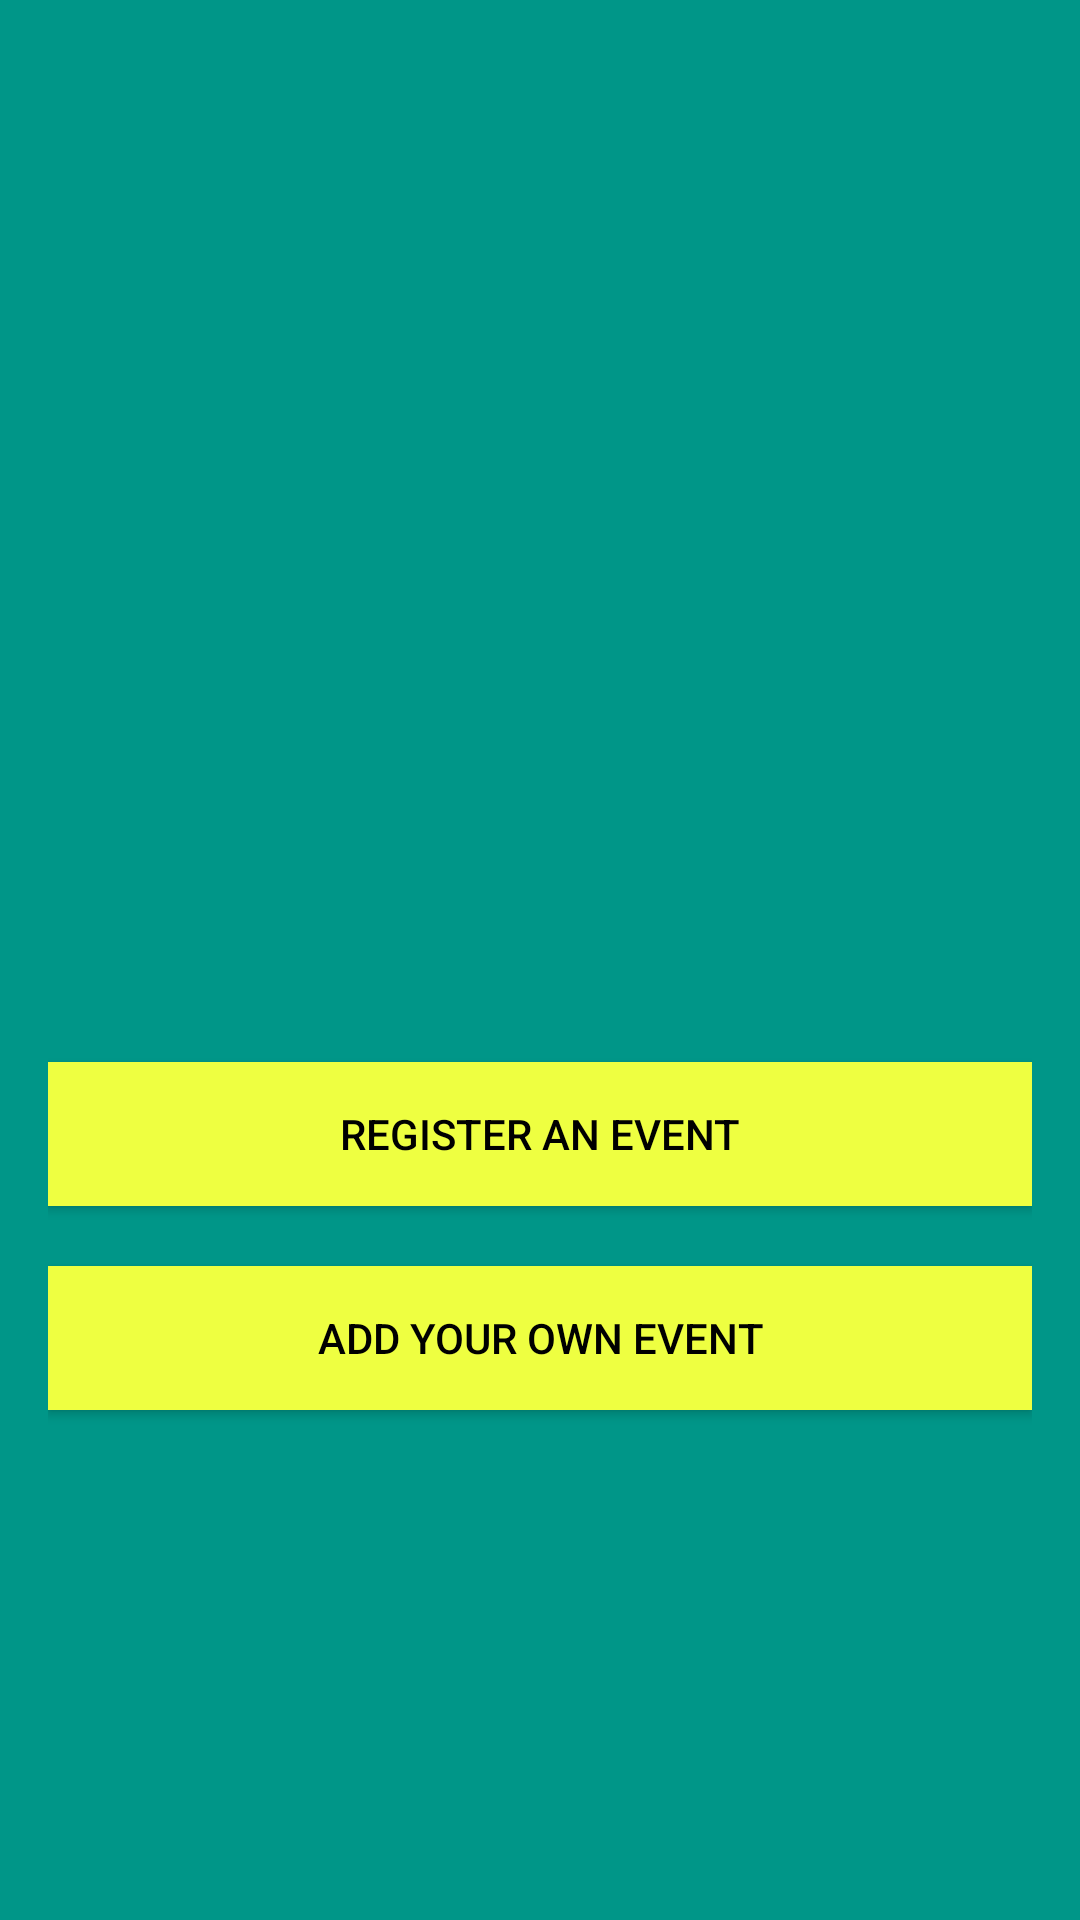

Reconstruct the res/layout file that produces this screen, plus the resources it refers to.
<!-- AndroidManifest.xml: application theme AppTheme -->
<!-- res/layout/activity_choose_.xml -->
<?xml version="1.0" encoding="utf-8"?>
<LinearLayout xmlns:android="http://schemas.android.com/apk/res/android"
    xmlns:tools="http://schemas.android.com/tools"
    android:id="@+id/activity_choose_"
    android:layout_width="match_parent"
    android:layout_height="match_parent"

    tools:context="com.icucs.ip.Choose_Activity">

    <LinearLayout
        android:layout_width="fill_parent"
        android:layout_height="fill_parent"
        android:background="@color/colorPrimary"
        android:gravity="center"
        android:orientation="vertical"
        android:padding="@dimen/activity_horizontal_margin">


        <ImageView
            android:layout_width="137dp"
            android:layout_height="134dp"
            android:layout_gravity="center_horizontal"
            android:layout_marginBottom="30dp"
            android:src="@drawable/post" />








        

        <Button
            android:id="@+id/register_event"
            android:layout_width="fill_parent"
            android:layout_height="wrap_content"
            android:layout_marginTop="20dip"
            android:background="@color/button"
            android:text="Register an Event"
            android:textColor="@android:color/black" />

        <Button
            android:id="@+id/create_event"
            android:layout_width="fill_parent"
            android:layout_height="wrap_content"
            android:layout_marginTop="20dip"
            android:background="@color/button"
            android:text="Add your own event"
            android:textColor="@android:color/black" />


        


    </LinearLayout>



</LinearLayout>
<!-- resources referenced by this layout -->
<resources>
  <color name="button">#eeff41</color>
  <color name="colorPrimary">#009688</color>
  <dimen name="activity_horizontal_margin">16dp</dimen>
  <style name="AppTheme" parent="Theme.AppCompat.Light.DarkActionBar">
          
          <item name="colorPrimary">@color/colorPrimary</item>
          <item name="colorPrimaryDark">@color/colorPrimaryDark</item>
          <item name="colorAccent">@color/colorAccent</item>
          <item name="android:navigationBarColor">@color/navigationBarColor</item>
      </style>
  <color name="colorPrimaryDark">#00695c</color>
  <color name="colorAccent">#607D8B</color>
  <color name="navigationBarColor">#00796b</color>
</resources>
